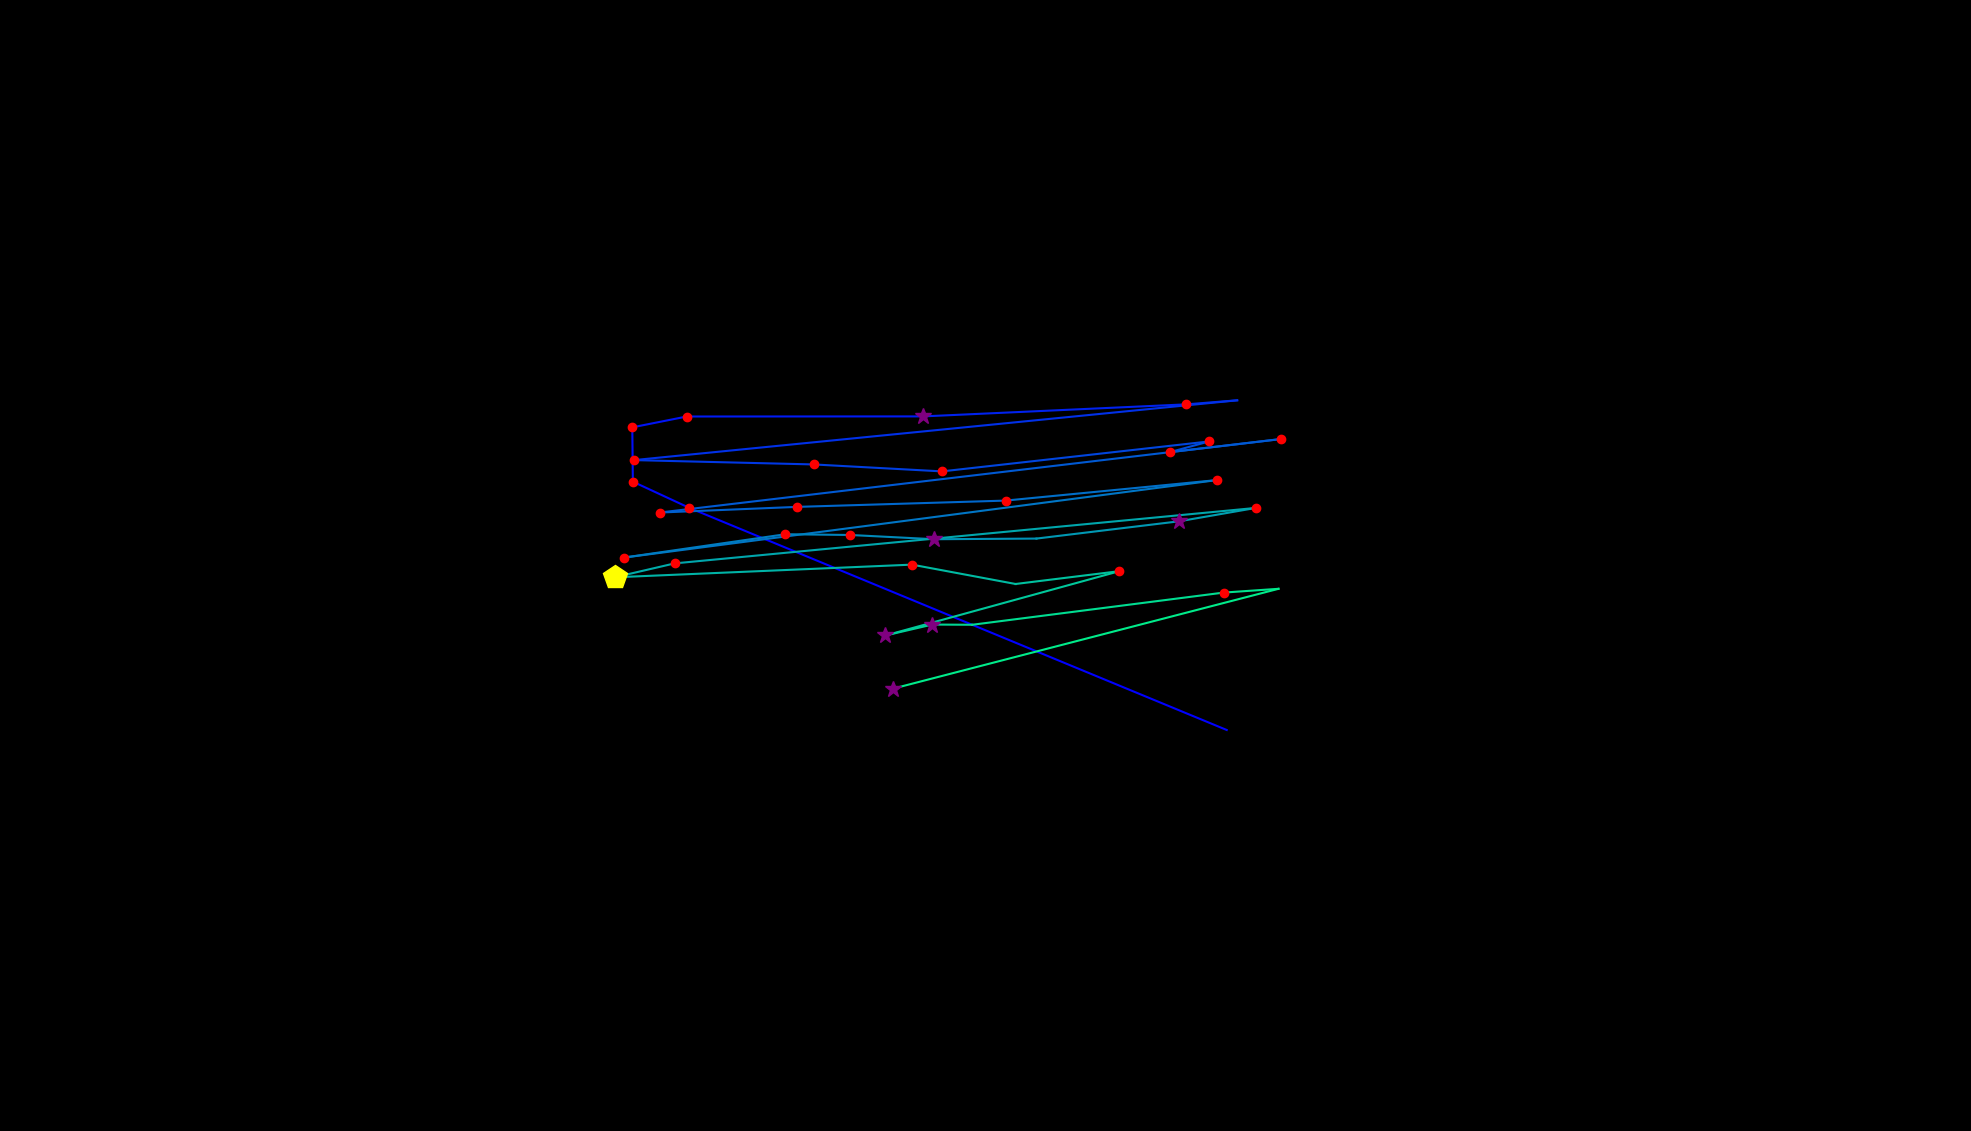

The table this chart was drawn from, first rows:
, fixation_id, timestamp, avg_gaze_x, avg_gaze_y, duration
0, 146.0, 42260, 1593, 520.8, 96.4
1, 147.0, 42693, 894.8, 809.4, 120.5
2, 148.0, 42862, 821.9, 843.3, 144.6
3, 149.0, 43103, 821.2, 913.8, 204.9
4, 150.0, 43344, 891.9, 927.9, 120.5
5, 151.0, 43537, 1199, 928, 289.2
6, 152.0, 43947, 1541, 943.7, 132.6
7, 153.0, 44103, 1607, 948.9, 0.0
8, 154.0, 44356, 823.4, 871.3, 168.7
9, 155.0, 44609, 1057, 865.7, 204.9
10, 156.0, 44862, 1223, 856.6, 120.5
11, 157.0, 45079, 1570, 895.5, 192.8
12, 158.0, 45296, 1519, 881.7, 192.8
13, 159.0, 45525, 1663, 898.6, 216.9
14, 160.0, 45839, 856.7, 803.2, 241
15, 161.0, 46128, 1035, 810.5, 144.6
16, 162.0, 46321, 1306, 818.7, 132.6
17, 163.0, 46634, 1581, 845.4, 168.7
18, 164.0, 46971, 809.8, 744.6, 120.5
19, 165.0, 47140, 1020, 775, 204.9
20, 166.0, 47393, 1104, 774, 132.6
21, 167.0, 47550, 1213, 768.5, 277.2
22, 168.0, 47875, 1346, 769.4, 96.4
23, 169.0, 48104, 1532, 791.9, 277.2
24, 170.0, 48405, 1631, 809.2, 168.7
25, 171.0, 48682, 876.2, 737.2, 120.5
26, 172.0, 48875, 798.3, 719.1, 530.2
27, 173.0, 49478, 1184, 735.5, 180.8
28, 174.0, 49719, 1319, 710.4, 108.5
29, 175.0, 49936, 1454, 727.1, 132.6
30, 176.0, 50309, 1150, 643.6, 313.3
31, 177.0, 50695, 1211, 657.7, 397.7
32, 178.0, 51116, 1263, 657.4, 96.4
33, 179.0, 51321, 1589, 699.2, 168.7
34, 180.0, 51514, 1660, 704.1, 108.5
35, 181.0, 51743, 1160, 574.6, 361.5
36, 184.0, 53044, 984.1, 779.1, 0.0
